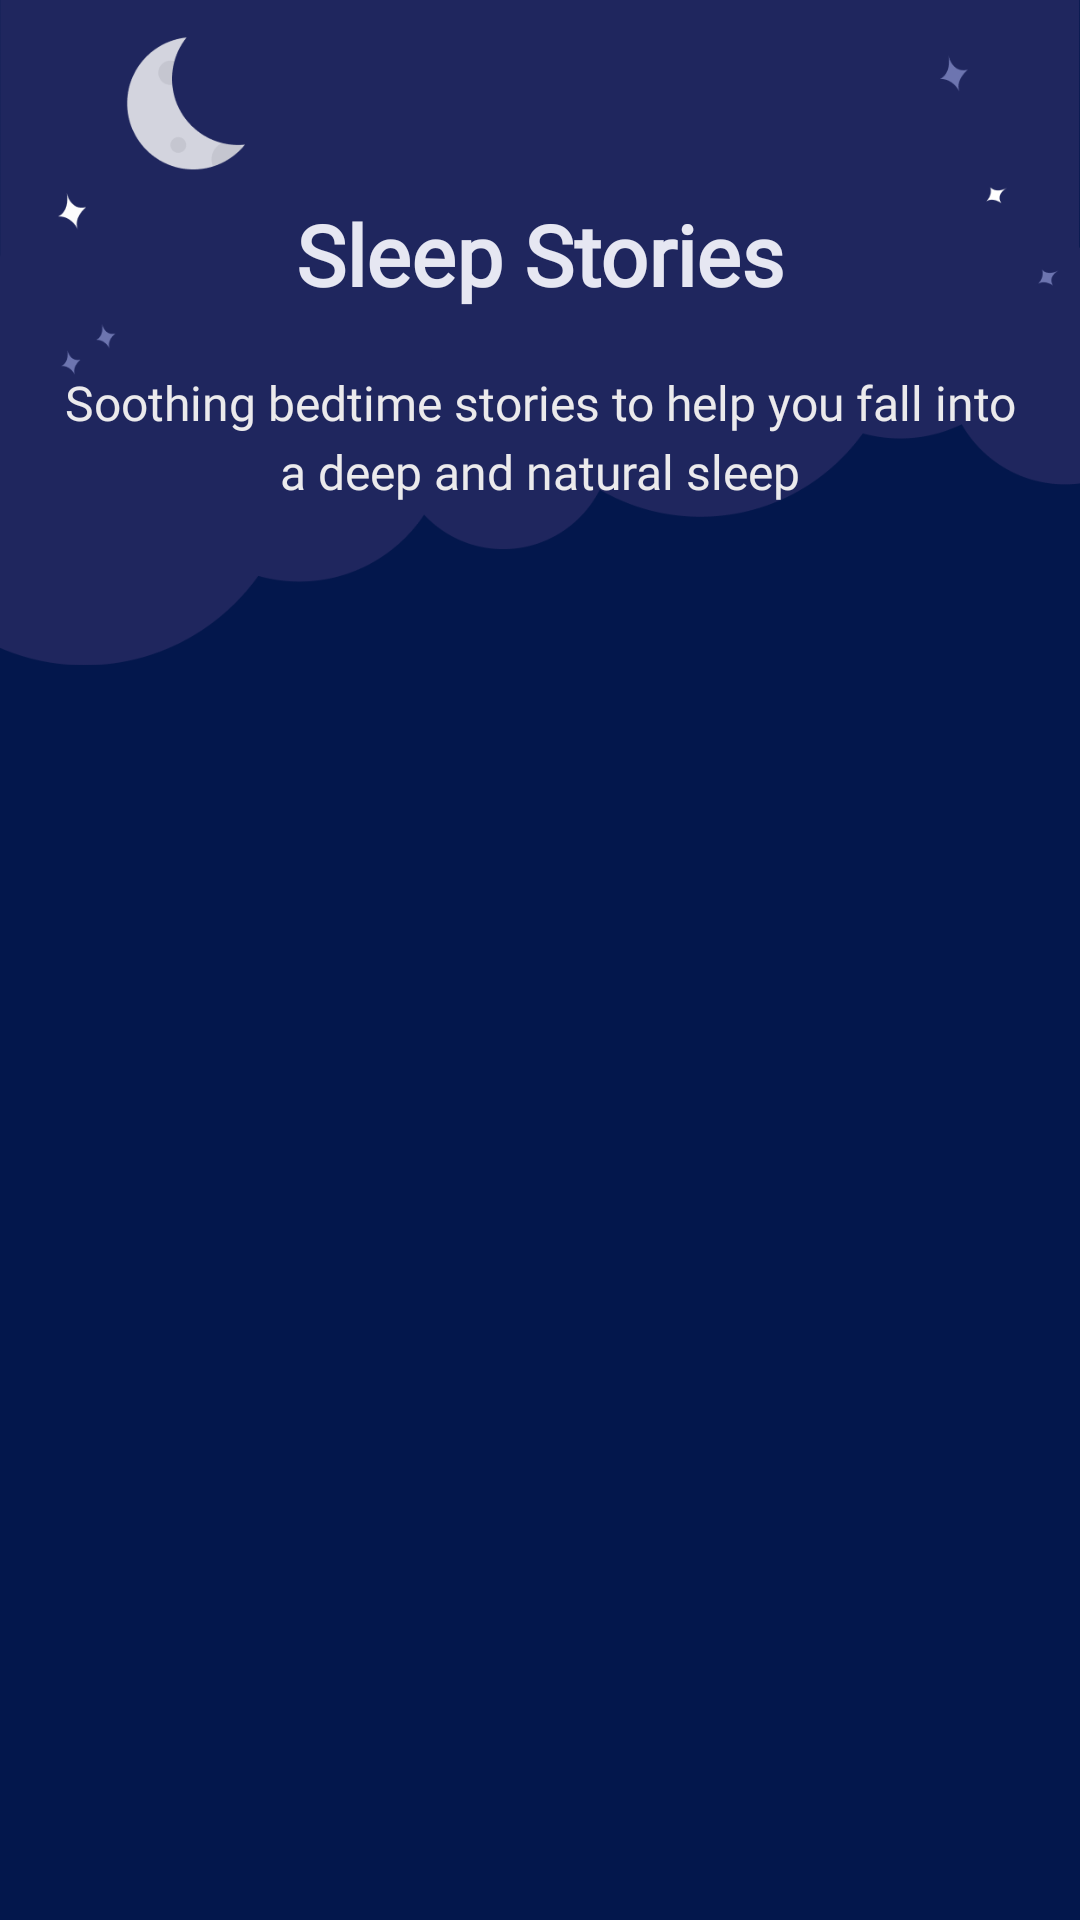

Layout XML and referenced resources for this Android screen:
<!-- AndroidManifest.xml: application theme Theme.SilentMoon -->
<!-- res/layout/fragment_sleep.xml -->
<?xml version="1.0" encoding="utf-8"?>
<androidx.constraintlayout.widget.ConstraintLayout xmlns:android="http://schemas.android.com/apk/res/android"
    xmlns:app="http://schemas.android.com/apk/res-auto"
    xmlns:tools="http://schemas.android.com/tools"
    android:layout_width="match_parent"
    android:layout_height="match_parent"
    android:background="@color/sleep_bg"
    tools:context=".sleep.SleepFragment" >

    <ImageView
        android:id="@+id/sleep_top_bg"
        android:layout_width="0dp"
        android:layout_height="wrap_content"
        android:adjustViewBounds="true"
        android:importantForAccessibility="no"
        android:scaleType="centerCrop"
        android:src="@drawable/sleep_top_bg"
        app:layout_constraintEnd_toEndOf="parent"
        app:layout_constraintStart_toStartOf="parent"
        app:layout_constraintTop_toTopOf="parent" />

    <TextView
        android:id="@+id/sleep_title"
        android:layout_width="0dp"
        android:layout_height="wrap_content"
        android:layout_marginStart="@dimen/margin_small"
        android:layout_marginTop="66dp"
        android:layout_marginEnd="@dimen/margin_small"
        android:fontFamily="@font/helvetica_neue_medium"
        android:gravity="center"
        android:text="@string/sleep_title"
        android:textColor="@color/very_light_gray_variant"
        android:textSize="28sp"
        android:textStyle="bold"
        app:layout_constraintEnd_toEndOf="parent"
        app:layout_constraintStart_toStartOf="parent"
        app:layout_constraintTop_toTopOf="parent" />

    <TextView
        android:id="@+id/sleep_subtitle"
        android:layout_width="0dp"
        android:layout_height="wrap_content"
        android:layout_marginStart="@dimen/margin_small"
        android:layout_marginTop="20dp"
        android:layout_marginEnd="@dimen/margin_small"
        android:fontFamily="@font/helvetica_neue_roman"
        android:gravity="center"
        android:lineSpacingExtra="4sp"
        android:text="@string/sleep_subtitle"
        android:textColor="@color/very_light_gray"
        android:textSize="16sp"
        app:layout_constraintEnd_toEndOf="parent"
        app:layout_constraintStart_toStartOf="parent"
        app:layout_constraintTop_toBottomOf="@+id/sleep_title" />

    <androidx.recyclerview.widget.RecyclerView
        android:id="@+id/sleep_multiselect"
        android:layout_width="match_parent"
        android:layout_height="wrap_content"
        android:layout_marginTop="34dp"
        android:clipToPadding="false"
        android:orientation="horizontal"
        android:paddingStart="10dp"
        android:paddingEnd="10dp"
        app:layout_constraintEnd_toEndOf="parent"
        app:layout_constraintStart_toStartOf="parent"
        app:layout_constraintTop_toBottomOf="@+id/sleep_subtitle"
        tools:layoutManager="androidx.recyclerview.widget.LinearLayoutManager"
        tools:listitem="@layout/multiselect_viewholder" />

    <androidx.recyclerview.widget.RecyclerView
        android:id="@+id/sleep_recycler"
        android:layout_width="0dp"
        android:layout_height="0dp"
        android:layout_marginStart="10dp"
        android:layout_marginTop="30dp"
        android:layout_marginEnd="10dp"
        app:layout_constraintBottom_toBottomOf="parent"
        app:layout_constraintEnd_toEndOf="parent"
        app:layout_constraintStart_toStartOf="parent"
        app:layout_constraintTop_toBottomOf="@+id/sleep_multiselect" />
</androidx.constraintlayout.widget.ConstraintLayout>
<!-- res/layout/multiselect_viewholder.xml (included above) -->
<?xml version="1.0" encoding="utf-8"?>
<LinearLayout xmlns:android="http://schemas.android.com/apk/res/android"
    xmlns:app="http://schemas.android.com/apk/res-auto"
    android:layout_width="wrap_content"
    android:layout_height="wrap_content"
    android:layout_marginStart="@dimen/item_horizontal_margin"
    android:layout_marginEnd="@dimen/item_horizontal_margin"
    android:orientation="vertical">

    <com.google.android.material.chip.Chip
        android:id="@+id/multiselect_toggle"
        android:layout_width="wrap_content"
        android:layout_height="65dp"
        android:layout_gravity="center_horizontal"
        android:checkable="true"
        android:checked="false"
        android:foregroundGravity="center_horizontal"
        app:checkedIconVisible="false"
        app:chipBackgroundColor="@color/meditate_multiselect_bg"
        app:chipCornerRadius="25dp"
        app:chipEndPadding="@dimen/margin_small"
        app:chipIcon="@drawable/all_icon"
        app:chipIconSize="25sp"
        app:chipIconTint="@color/white"
        app:chipIconVisible="true"
        app:chipMinTouchTargetSize="0dp"
        app:chipStartPadding="@dimen/margin_small"
        app:chipStrokeWidth="0dp"
        app:closeIconVisible="false"
        app:textEndPadding="0dp"
        app:textStartPadding="0dp" />

    <TextView
        android:id="@+id/multiselect_name"
        android:layout_width="wrap_content"
        android:layout_height="wrap_content"
        android:layout_gravity="center_horizontal"
        android:layout_marginTop="10dp"
        android:fontFamily="@font/helvetica_neue_medium"
        android:lineSpacingExtra="1sp"
        android:text="@string/meditate_v2_menu_all"
        android:textColor="@color/light_gray"
        android:textSize="16sp" />
</LinearLayout>
<!-- resources referenced by this layout -->
<resources>
  <color name="light_gray">#A0A3B1</color>
  <color name="sleep_bg">#03174C</color>
  <color name="very_light_gray">#EBEAEC</color>
  <color name="very_light_gray_variant">#E6E7F2</color>
  <color name="white">#FFFFFFFF</color>
  <dimen name="item_horizontal_margin">10dp</dimen>
  <dimen name="margin_small">20dp</dimen>
  <!-- drawable all_icon: vector/xml drawable (drawable, 2159 chars, omitted) -->
  <!-- drawable sleep_top_bg: png bitmap (drawable-hdpi, 8144 bytes) -->
  <string name="meditate_v2_menu_all">All</string>
  <string name="sleep_subtitle">Soothing bedtime stories to help you fall into a deep and natural sleep</string>
  <string name="sleep_title">Sleep Stories</string>
  <style name="Theme.SilentMoon" parent="Base.Theme.SilentMoon" />
  <style name="Base.Theme.SilentMoon" parent="Theme.Material3.DayNight.NoActionBar">
          
          
      </style>
</resources>
